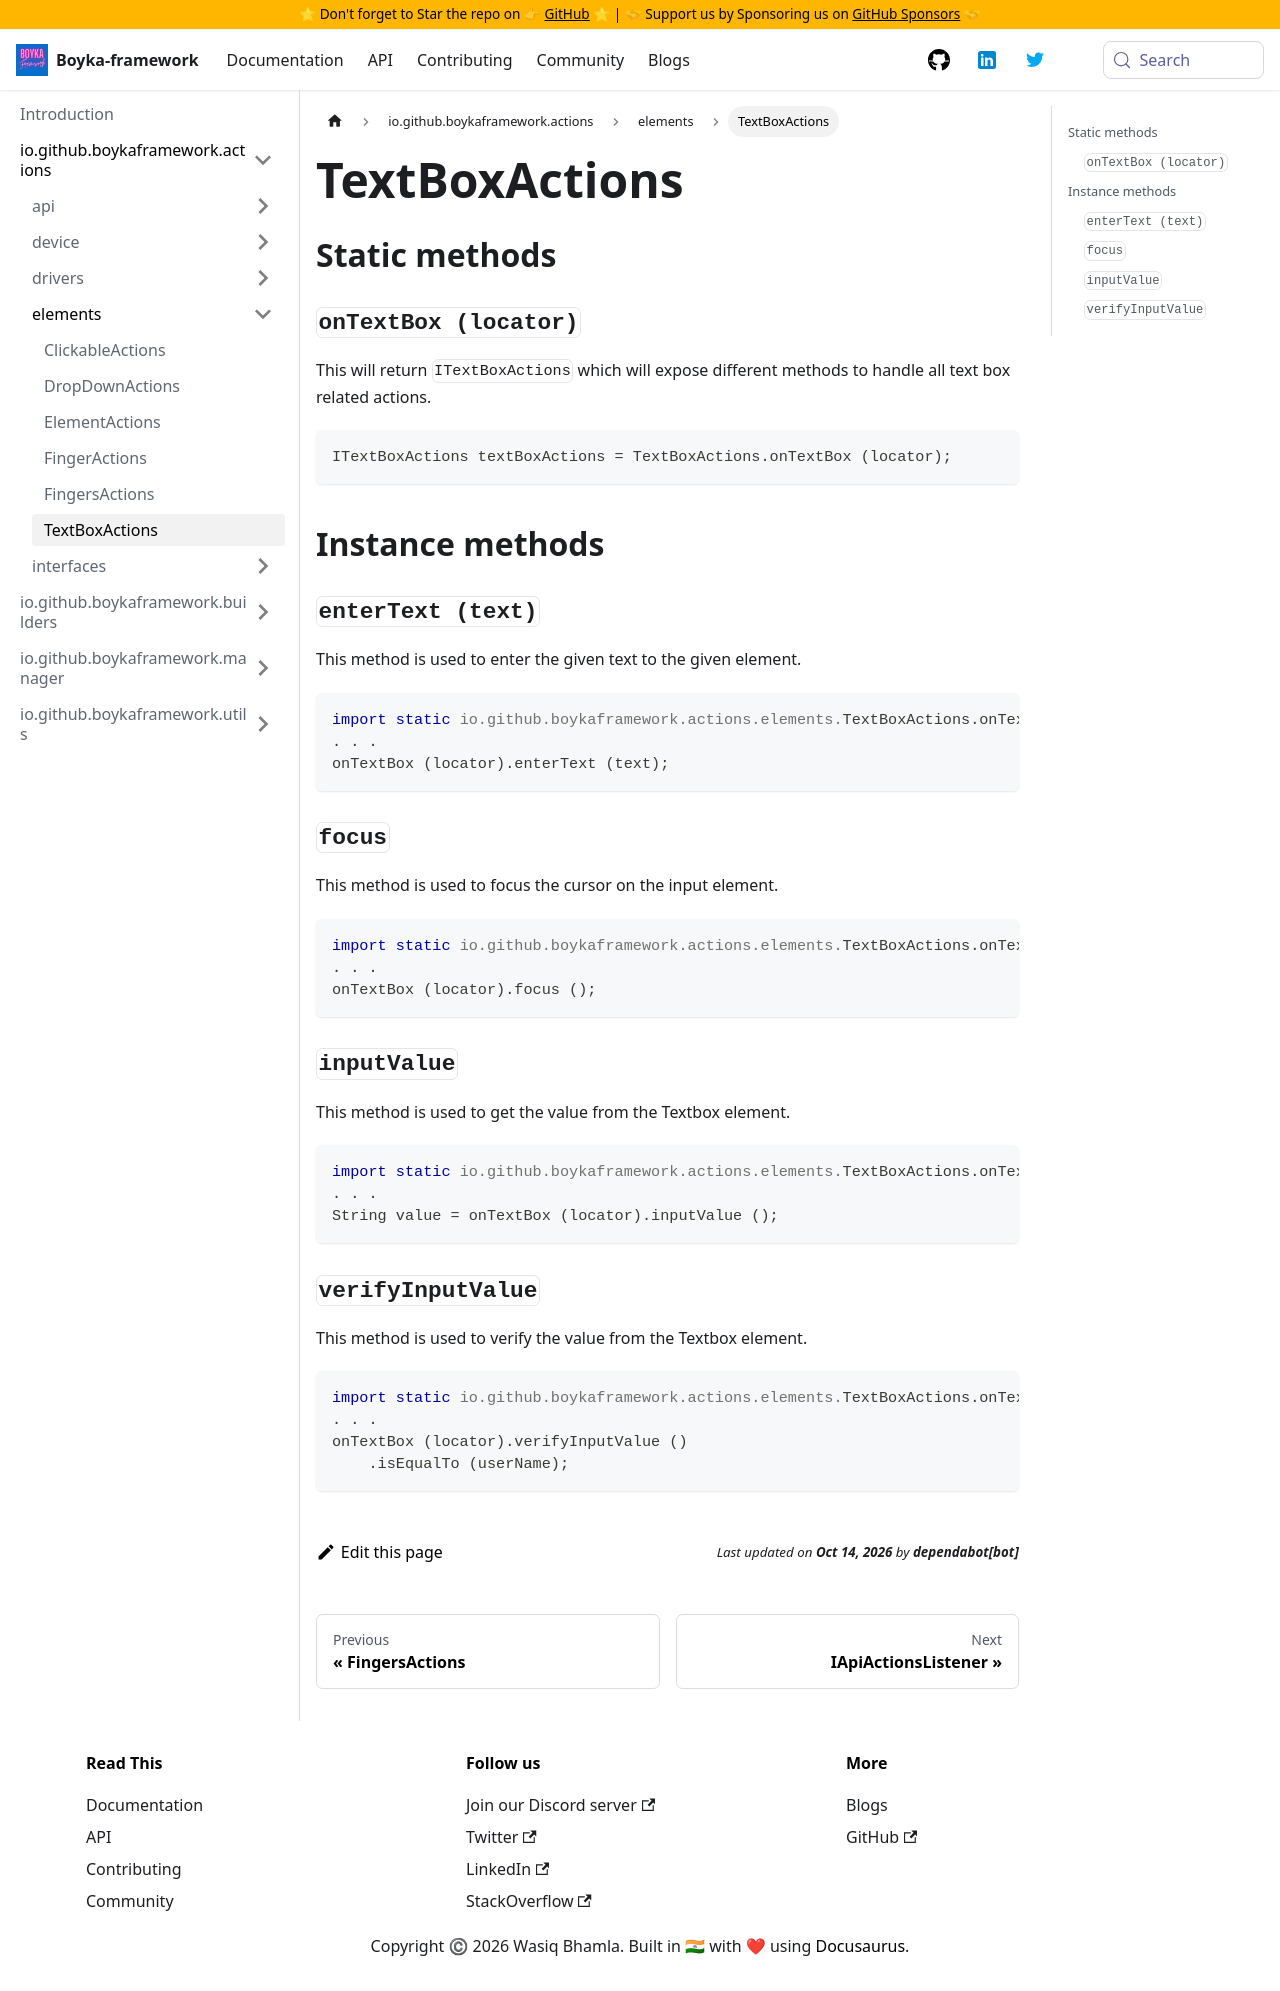

repository: BoykaFramework/boyka-framework · page: api/actions/elements/textbox-actions/index.html · generator: docusaurus

---
title: TextBoxActions
sidebar_position: 6
---

## Static methods

### `onTextBox (locator)` {#on-textbox-locator}

This will return `ITextBoxActions` which will expose different methods to handle all text box related actions.

```java
ITextBoxActions textBoxActions = TextBoxActions.onTextBox (locator);
```

## Instance methods

### `enterText (text)` {#enter-text}

This method is used to enter the given text to the given element.

```java
import static io.github.boykaframework.actions.elements.TextBoxActions.onTextBox;
. . .
onTextBox (locator).enterText (text);
```

### `focus` {#focus}

This method is used to focus the cursor on the input element.

```java
import static io.github.boykaframework.actions.elements.TextBoxActions.onTextBox;
. . .
onTextBox (locator).focus ();
```

### `inputValue` {#input-value}

This method is used to get the value from the Textbox element.

```java
import static io.github.boykaframework.actions.elements.TextBoxActions.onTextBox;
. . .
String value = onTextBox (locator).inputValue ();
```

### `verifyInputValue` {#verify-input-value}

This method is used to verify the value from the Textbox element.

```java
import static io.github.boykaframework.actions.elements.TextBoxActions.onTextBox;
. . .
onTextBox (locator).verifyInputValue ()
    .isEqualTo (userName);
```
